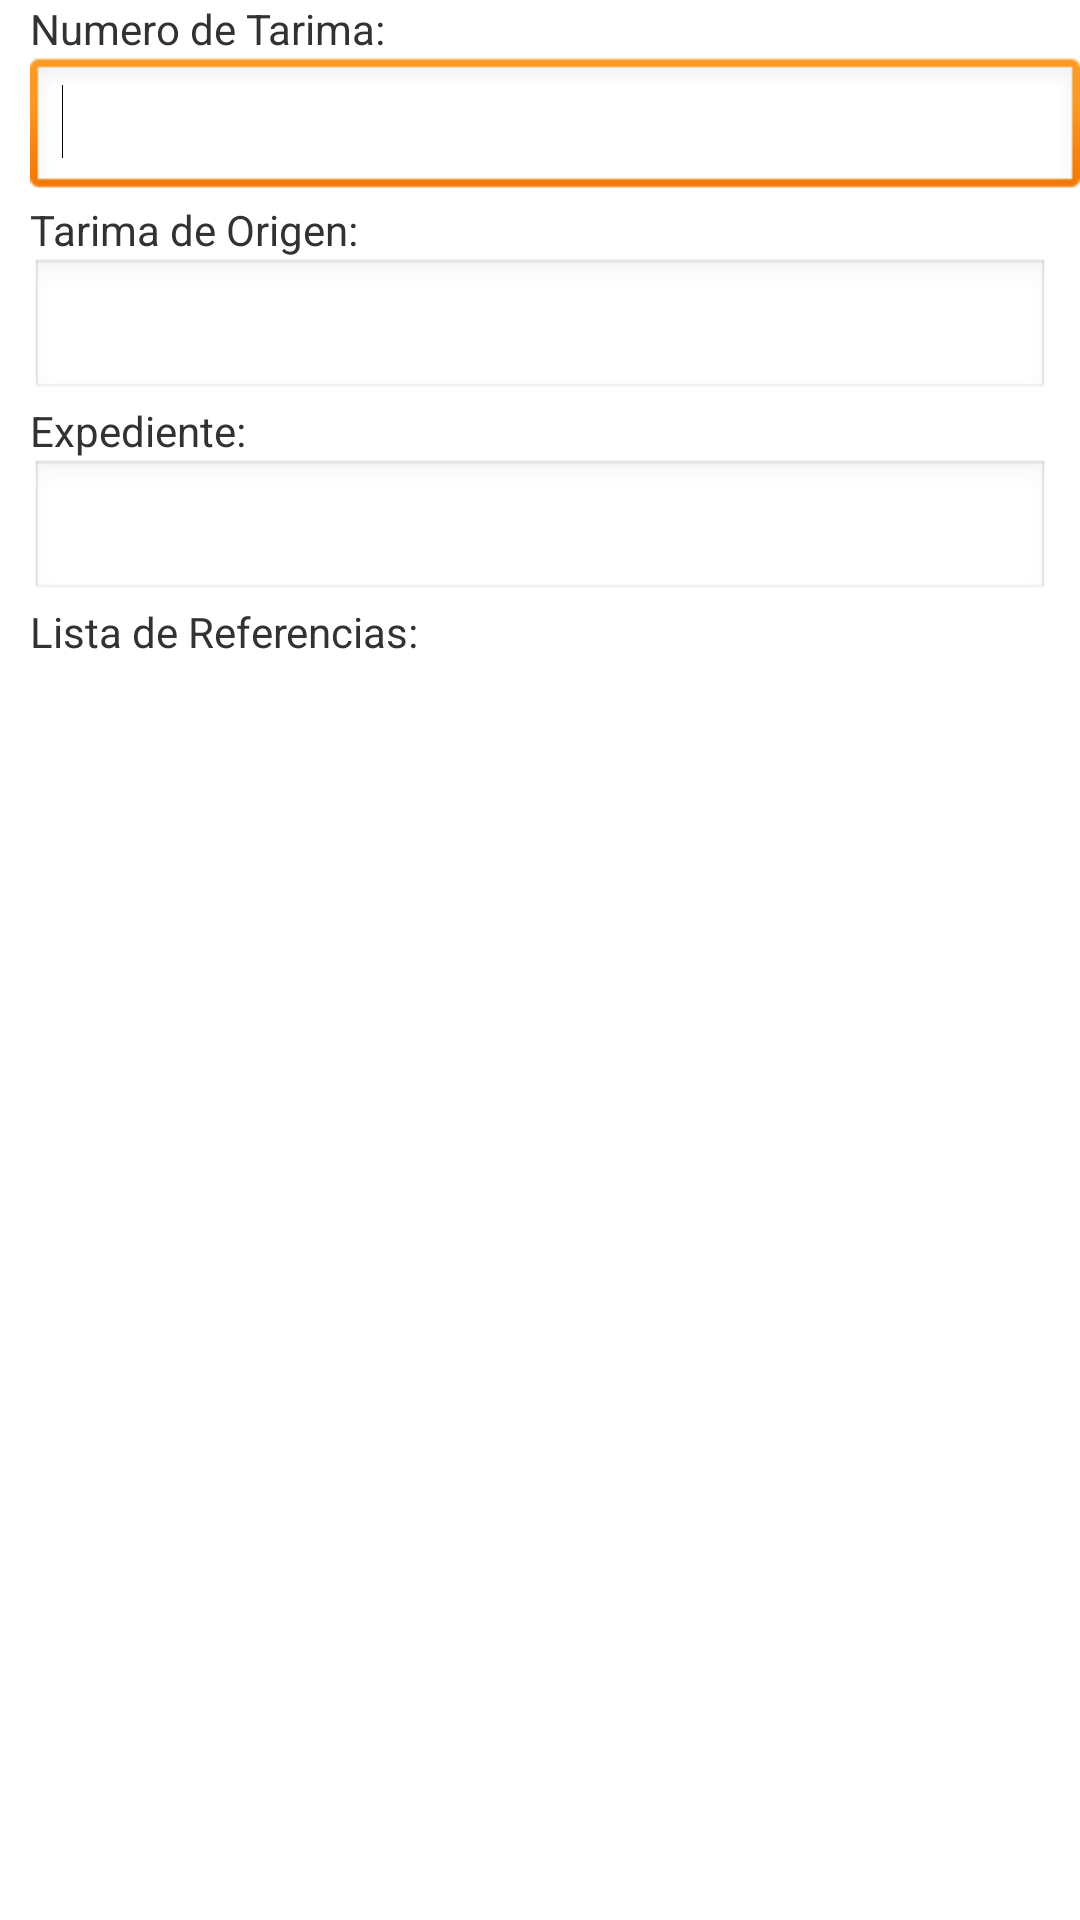

Android layout source for this screen:
<!-- AndroidManifest.xml: application theme AppTheme -->
<!-- res/layout/activity_nueva_tarima.xml -->
<LinearLayout xmlns:android="http://schemas.android.com/apk/res/android"
    android:layout_width="match_parent"
    android:layout_height="wrap_content"
    android:orientation="vertical" >

    <TextView
        android:id="@+id/lblRTarima"
        android:layout_width="wrap_content"
        android:layout_height="wrap_content"
        android:layout_marginLeft="10dp"
        android:text="@string/lblNumeroTarima" />

    <EditText
        android:id="@+id/txtIdTam"
        android:layout_width="match_parent"
        android:layout_height="wrap_content"
        android:ems="10"
        android:layout_marginLeft="10dp"
        android:inputType="number" >
        <requestFocus />
    </EditText>

    <TextView
        android:id="@+id/lblTarimaOrigen"
        android:layout_width="wrap_content"
        android:layout_height="wrap_content"
        android:layout_marginLeft="10dp"
        android:text="@string/lblTarimaOrigen" />

    <EditText
        android:id="@+id/txtTarimaOrigen"
        android:layout_width="match_parent"
        android:layout_height="wrap_content"
        android:inputType="number"
        android:ems="10"
        android:layout_marginLeft="10dp"
        android:layout_marginRight="10dp" />

    <TextView
        android:id="@+id/lblTExpediente"
        android:layout_width="wrap_content"
        android:layout_height="wrap_content"
        android:text="@string/lblExpediente"
        android:layout_marginLeft="10dp"
        android:layout_marginRight="10dp" />

    <EditText
        android:id="@+id/txtTExpediente"
        android:layout_width="match_parent"
        android:layout_height="wrap_content"
        android:ems="10"
        android:layout_marginLeft="10dp"
        android:layout_marginRight="10dp"
        android:inputType="number" >
    </EditText>

    <TextView
        android:id="@+id/lblListaRef"
        android:layout_width="wrap_content"
        android:layout_height="wrap_content"
        android:text="@string/lblListaReferencias"
        android:layout_marginLeft="10dp" />

    <ListView
        android:id="@+id/lvReferencias"
        android:layout_width="wrap_content"
        android:layout_height="match_parent" >
    </ListView>

    <Button
        android:id="@+id/btnGuardarTam"
        android:layout_width="wrap_content"
        android:layout_height="wrap_content"
        android:text="@string/btnGuardarTarima"
        style="@style/btnStyleSeagull"
        android:layout_gravity="center_horizontal" />

</LinearLayout>
<!-- resources referenced by this layout -->
<resources>
  <string name="btnGuardarTarima">Guardar Tarima</string>
  <string name="lblExpediente">Expediente: </string>
  <string name="lblListaReferencias">Lista de Referencias: </string>
  <string name="lblNumeroTarima">Numero de Tarima: </string>
  <string name="lblTarimaOrigen">Tarima de Origen: </string>
  <style name="btnStyleSeagull" parent="@android:style/Widget.Button">
         <item name="android:textSize">15sp</item>
         <item name="android:textStyle">bold</item>
         <item name="android:textColor">#000000</item>
         <item name="android:gravity">center</item>
         <item name="android:shadowColor">#000000</item>
         <item name="android:shadowDx">1</item>
         <item name="android:shadowDy">1</item>
         <item name="android:shadowRadius">0.6</item>
         <item name="android:background">@drawable/custom_btn_seagull</item>
         <item name="android:padding">10dip</item>
     </style>
  <style name="AppTheme" parent="AppBaseTheme">
          
      </style>
  <style name="AppBaseTheme" parent="android:Theme.Light">
          
      </style>
</resources>
